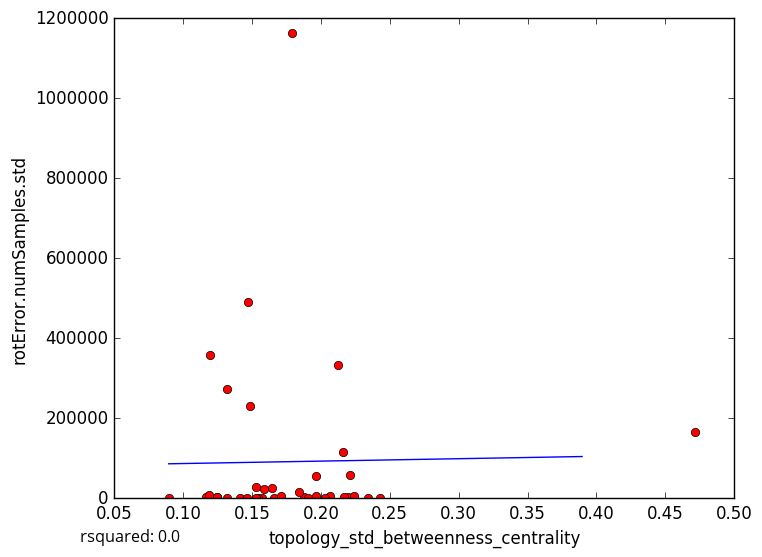

Values plotted in this chart, from the file beside it:
topology_std_betweenness_centrality, rotError.numSamples.std
0.1571, 1692
0.1244, 3412
0.2194, 2887
0.1878, 2356
0.154, 168.5
0.1529, 0.0
0.1416, 1162
0.2167, 2769
0.2125, 332796
0.1791, 1162326
0.166, 0.0
0.1709, 4484
0.1322, 0.0
0.2069, 4596
0.224, 6269
0.1962, 4660
0.159, 23468
0.2033, 0.0
0.1244, 2134
0.1461, 0.0
0.1163, 3794
0.1644, 25850
0.1531, 27505
0.4714, 164605
0.2428, 0.0
0.2163, 116037
0.1838, 15605
0.1486, 231363
0.1191, 8298
0.2209, 59180
0.1907, 0.0
0.1194, 358042
0.147, 489724
0.2345, 0.0
0.1318, 274071
0.08955, 0.0
0.1966, 56790
5-Fold RMSE:, 159768, 440385, 143655, 99402, 99402
Average 5-Fold RMSE:, 191087
5-Fold rsquared:, -0.2305, -0.5768, -0.03628, -27.26, -27.26
Average 5-Fold rsquared:, -5.674
